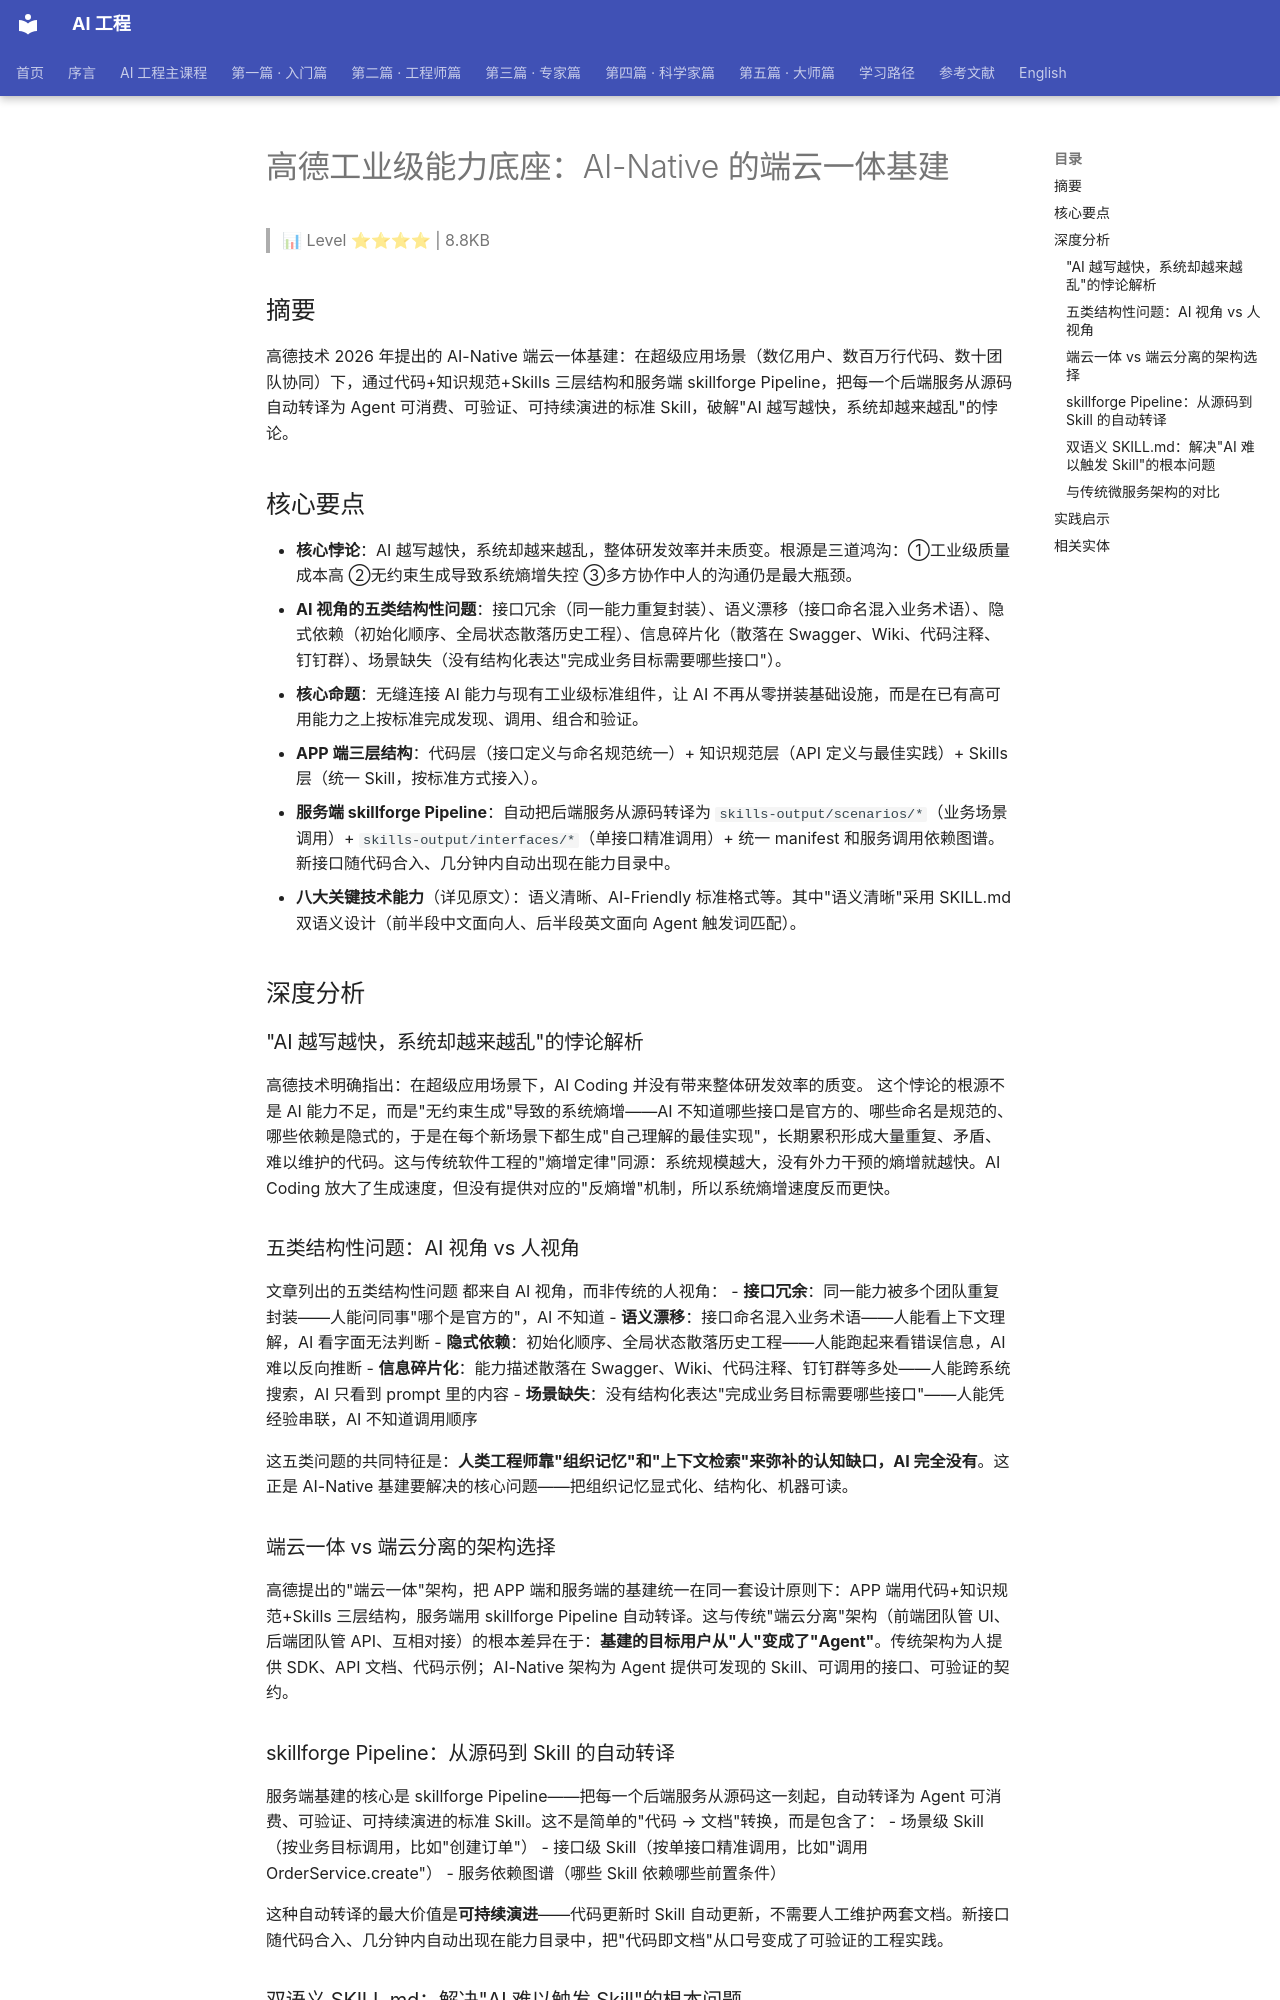

repository: QianJinGuo/wiki-book · page: ch01/430-ai-native.html · generator: mkdocs

# 高德工业级能力底座：AI-Native 的端云一体基建

> 📊 Level ⭐⭐⭐⭐ | 8.8KB

## 摘要

高德技术 2026 年提出的 AI-Native 端云一体基建：在超级应用场景（数亿用户、数百万行代码、数十团队协同）下，通过代码+知识规范+Skills 三层结构和服务端 skillforge Pipeline，把每一个后端服务从源码自动转译为 Agent 可消费、可验证、可持续演进的标准 Skill，破解"AI 越写越快，系统却越来越乱"的悖论。

## 核心要点

- **核心悖论**：AI 越写越快，系统却越来越乱，整体研发效率并未质变。根源是三道鸿沟：①工业级质量成本高 ②无约束生成导致系统熵增失控 ③多方协作中人的沟通仍是最大瓶颈。
- **AI 视角的五类结构性问题**：接口冗余（同一能力重复封装）、语义漂移（接口命名混入业务术语）、隐式依赖（初始化顺序、全局状态散落历史工程）、信息碎片化（散落在 Swagger、Wiki、代码注释、钉钉群）、场景缺失（没有结构化表达"完成业务目标需要哪些接口"）。
- **核心命题**：无缝连接 AI 能力与现有工业级标准组件，让 AI 不再从零拼装基础设施，而是在已有高可用能力之上按标准完成发现、调用、组合和验证。
- **APP 端三层结构**：代码层（接口定义与命名规范统一）+ 知识规范层（API 定义与最佳实践）+ Skills 层（统一 Skill，按标准方式接入）。
- **服务端 skillforge Pipeline**：自动把后端服务从源码转译为 `skills-output/scenarios/*`（业务场景调用）+ `skills-output/interfaces/*`（单接口精准调用）+ 统一 manifest 和服务调用依赖图谱。新接口随代码合入、几分钟内自动出现在能力目录中。
- **八大关键技术能力**（详见原文）：语义清晰、AI-Friendly 标准格式等。其中"语义清晰"采用 SKILL.md 双语义设计（前半段中文面向人、后半段英文面向 Agent 触发词匹配）。

## 深度分析

### "AI 越写越快，系统却越来越乱"的悖论解析

高德技术明确指出：在超级应用场景下，AI Coding 并没有带来整体研发效率的质变。 这个悖论的根源不是 AI 能力不足，而是"无约束生成"导致的系统熵增——AI 不知道哪些接口是官方的、哪些命名是规范的、哪些依赖是隐式的，于是在每个新场景下都生成"自己理解的最佳实现"，长期累积形成大量重复、矛盾、难以维护的代码。这与传统软件工程的"熵增定律"同源：系统规模越大，没有外力干预的熵增就越快。AI Coding 放大了生成速度，但没有提供对应的"反熵增"机制，所以系统熵增速度反而更快。

### 五类结构性问题：AI 视角 vs 人视角

文章列出的五类结构性问题 都来自 AI 视角，而非传统的人视角：
- **接口冗余**：同一能力被多个团队重复封装——人能问同事"哪个是官方的"，AI 不知道
- **语义漂移**：接口命名混入业务术语——人能看上下文理解，AI 看字面无法判断
- **隐式依赖**：初始化顺序、全局状态散落历史工程——人能跑起来看错误信息，AI 难以反向推断
- **信息碎片化**：能力描述散落在 Swagger、Wiki、代码注释、钉钉群等多处——人能跨系统搜索，AI 只看到 prompt 里的内容
- **场景缺失**：没有结构化表达"完成业务目标需要哪些接口"——人能凭经验串联，AI 不知道调用顺序

这五类问题的共同特征是：**人类工程师靠"组织记忆"和"上下文检索"来弥补的认知缺口，AI 完全没有**。这正是 AI-Native 基建要解决的核心问题——把组织记忆显式化、结构化、机器可读。

### 端云一体 vs 端云分离的架构选择

高德提出的"端云一体"架构，把 APP 端和服务端的基建统一在同一套设计原则下：APP 端用代码+知识规范+Skills 三层结构，服务端用 skillforge Pipeline 自动转译。这与传统"端云分离"架构（前端团队管 UI、后端团队管 API、互相对接）的根本差异在于：**基建的目标用户从"人"变成了"Agent"**。传统架构为人提供 SDK、API 文档、代码示例；AI-Native 架构为 Agent 提供可发现的 Skill、可调用的接口、可验证的契约。

### skillforge Pipeline：从源码到 Skill 的自动转译

服务端基建的核心是 skillforge Pipeline——把每一个后端服务从源码这一刻起，自动转译为 Agent 可消费、可验证、可持续演进的标准 Skill。这不是简单的"代码 → 文档"转换，而是包含了：
- 场景级 Skill（按业务目标调用，比如"创建订单"）
- 接口级 Skill（按单接口精准调用，比如"调用 OrderService.create"）
- 服务依赖图谱（哪些 Skill 依赖哪些前置条件）

这种自动转译的最大价值是**可持续演进**——代码更新时 Skill 自动更新，不需要人工维护两套文档。新接口随代码合入、几分钟内自动出现在能力目录中，把"代码即文档"从口号变成了可验证的工程实践。
